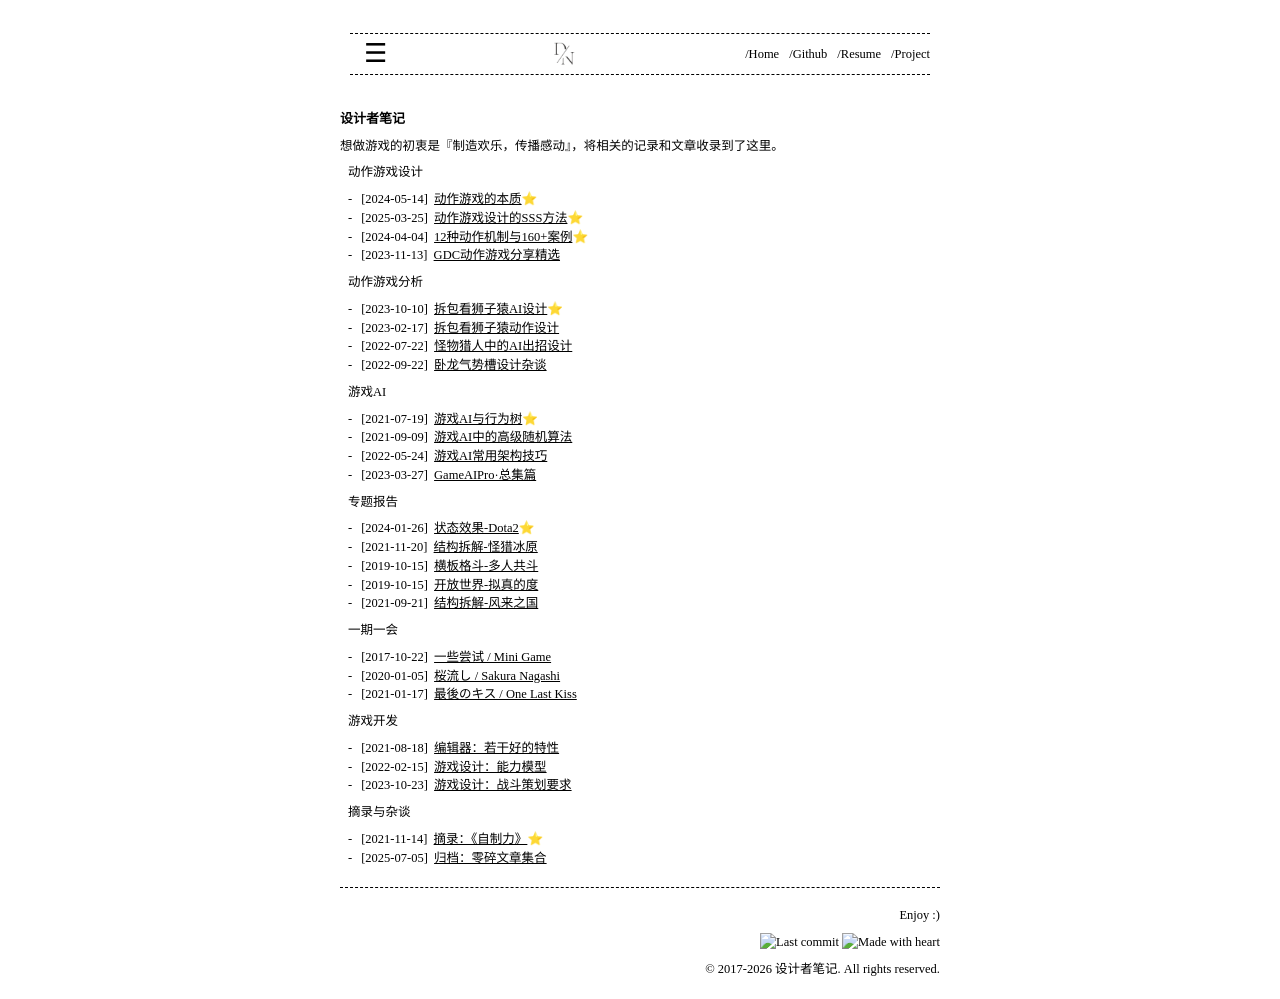

repository: xuvoxuvo/design.jskyzero.com · page: index.html · generator: jekyll

---
title: /Home
layout: home
permalink: /
---

# 设计者笔记

想做游戏的初衷是『制造欢乐，传播感动』，将相关的记录和文章收录到了这里。
